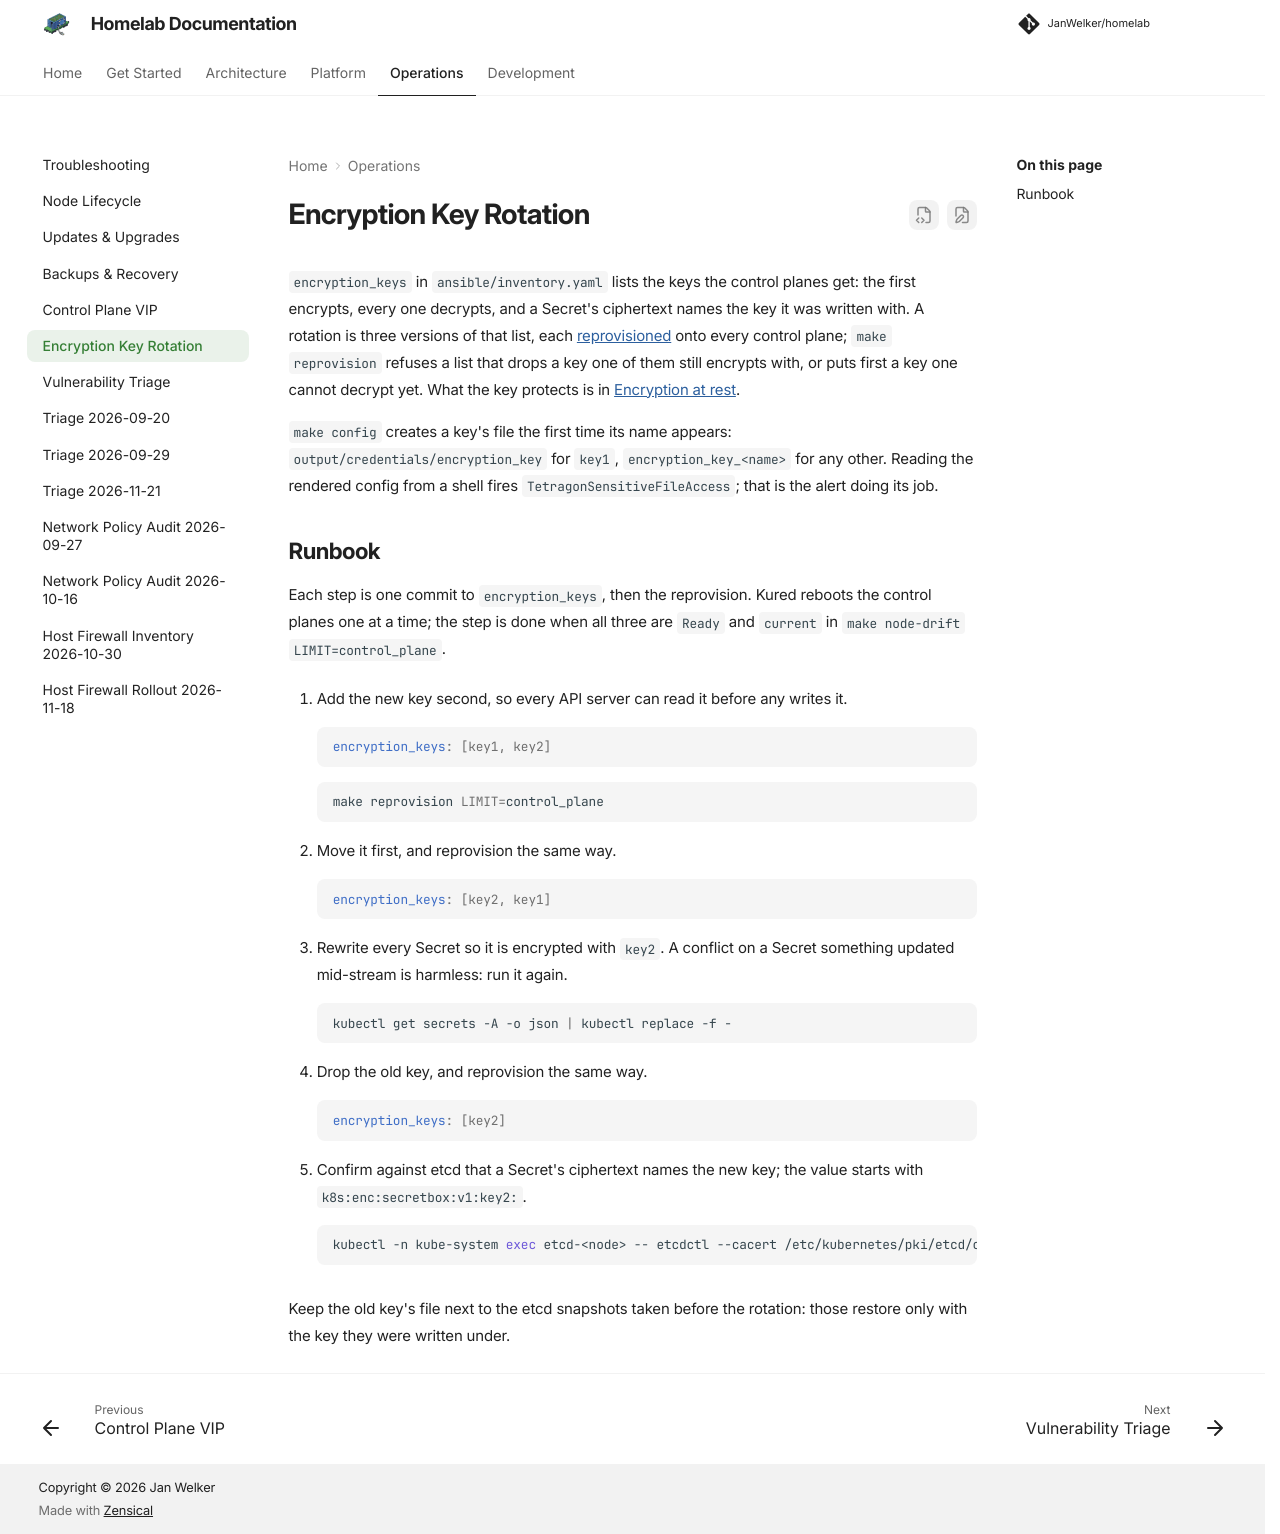

repository: JanWelker/homelab · page: operations/encryption-key-rotation/index.html · generator: mkdocs

---
description: "Rotating the key that encrypts Secrets in etcd, one inventory change and one control-plane reprovision per stage."
---

# Encryption Key Rotation

`encryption_keys` in `ansible/inventory.yaml` lists the keys the control
planes get: the first encrypts, every one decrypts, and a Secret's ciphertext
names the key it was written with. A rotation is three versions of that list,
each [reprovisioned](nodes.md#reprovisioning-a-node) onto every control plane;
`make reprovision` refuses a list that drops a key one of them still encrypts
with, or puts first a key one cannot decrypt yet. What the key protects is in
[Encryption at rest](../architecture/security.md#encryption-at-rest).

`make config` creates a key's file the first time its name appears:
`output/credentials/encryption_key` for `key1`, `encryption_key_<name>` for
any other. Reading the rendered config from a shell fires
`TetragonSensitiveFileAccess`; that is the alert doing its job.

## Runbook

Each step is one commit to `encryption_keys`, then the reprovision. Kured
reboots the control planes one at a time; the step is done when all three are
`Ready` and `current` in `make node-drift LIMIT=control_plane`.

1. Add the new key second, so every API server can read it before any writes
   it.

    ```yaml
    encryption_keys: [key1, key2]
    ```

    ```bash
    make reprovision LIMIT=control_plane
    ```

2. Move it first, and reprovision the same way.

    ```yaml
    encryption_keys: [key2, key1]
    ```

3. Rewrite every Secret so it is encrypted with `key2`. A conflict on a Secret
   something updated mid-stream is harmless: run it again.

    ```bash
    kubectl get secrets -A -o json | kubectl replace -f -
    ```

4. Drop the old key, and reprovision the same way.

    ```yaml
    encryption_keys: [key2]
    ```

5. Confirm against etcd that a Secret's ciphertext names the new key; the
   value starts with `k8s:enc:secretbox:v1:key2:`.

    ```bash
    kubectl -n kube-system exec etcd-<node> -- etcdctl --cacert /etc/kubernetes/pki/etcd/ca.crt --cert /etc/kubernetes/pki/etcd/server.crt --key /etc/kubernetes/pki/etcd/server.key get /registry/secrets/kube-system/ --prefix --limit 1 | head -c 120
    ```

Keep the old key's file next to the etcd snapshots taken before the rotation:
those restore only with the key they were written under.
